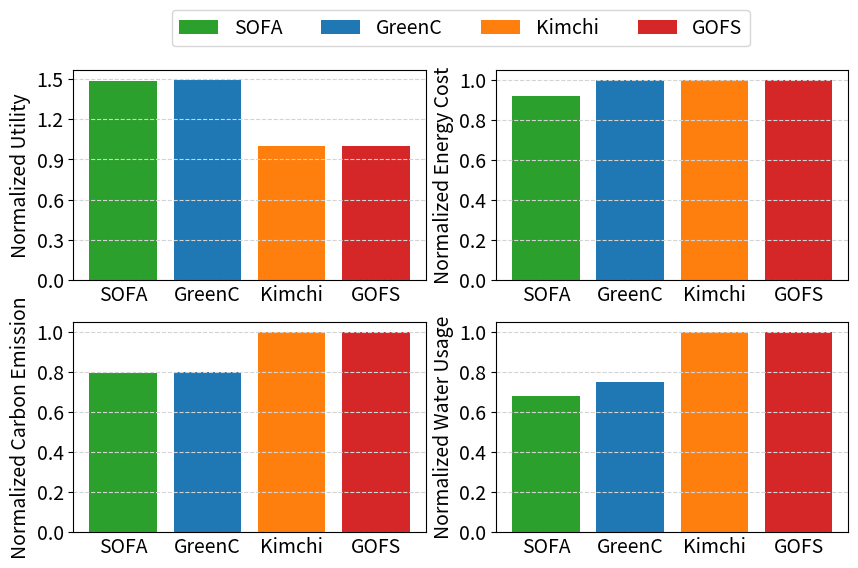

Python code for this plot:
import sys
import re
import numpy as np
import matplotlib.pyplot as plt
import matplotlib
import shutil
import matplotlib.ticker as mtick
# import plotinpy as pnp

def main():

	## req test
	A=np.array([4.3148767749241355,31.477772923005002,0.3077508361706136,1.2869718951539633]) #SOFA (utility, total_energy_cost, carbon, water)
	B=np.array([4.344101875,34.25494381106193,0.31055455369744844,1.4211559395583235]) #GreenC
	C=np.array([2.9131481249999998,34.223760568670066,0.3870588941587782,1.8895661616446384]) #Kimchi
	D=np.array([2.9131481249999998,34.223760568670066,0.3870588941587782,1.8895661616446384]) #GOFS

	A = A/D
	B = B/D
	C = C/D
	D = D/D
	# exit()
	print(A)
	print(B)
	print(C)
	print(D)

	fig, axs = plt.subplots(2, 2)
	figure = plt.gcf() # get current figure
	figure.set_size_inches(10, 6)

	a=[0]*4
	j=0
	the_list=[A,B,C,D]
	for i in range(4):
		a[i]=the_list[i][j]

	size = len(a)
	x = np.arange(size)

	ax =axs[0,0]
	print(a)
	# exit()
	ax.bar(x[0], a[0], label='SOFA', color='tab:green')
	ax.bar(x[1], a[1], label='GreenC', color='tab:blue')
	ax.bar(x[2], a[2], label='Kimchi', color='tab:orange')
	ax.bar(x[3], a[3], label='GOFS', color='tab:red')

	ax.set_yticks(np.arange(0, 1.6, 0.3))
	ax.set_xticks(np.arange(0, 4, 1))
	labels = [item.get_text() for item in ax.get_xticklabels()]
	labels = ['SOFA', 'GreenC', 'Kimchi', 'GOFS']
	ax.set_xticklabels(labels)
	ax.tick_params('x', length=0, width=2, which='major')
	plt.sca(ax)
	# plt.xticks(np.arange(0, 1, width))
	plt.xticks(fontsize=14)
	plt.yticks(fontsize=14)
	plt.ylabel("Normalized Utility", fontsize=14)

	ax.grid(axis='y', linestyle='--', color='lightgrey')
	ax.legend(loc='center', bbox_to_anchor=(1.1, 1.2), fontsize=14, ncol=4)


	a=[0]*4
	j=1
	the_list=[A,B,C,D]
	for i in range(4):
		a[i]=the_list[i][j]
	ax =axs[0,1]

	ax.bar(x[0], a[0], label='SOFA', color='tab:green')
	ax.bar(x[1], a[1], label='GreenC', color='tab:blue')
	ax.bar(x[2], a[2], label='Kimchi', color='tab:orange')
	ax.bar(x[3], a[3], label='GOFS', color='tab:red')

	ax.set_yticks(np.arange(0, 1.1, 0.2))
	ax.set_xticks(np.arange(0, 4, 1))
	labels = [item.get_text() for item in ax.get_xticklabels()]
	labels = ['SOFA', 'GreenC', 'Kimchi', 'GOFS']
	ax.set_xticklabels(labels)
	ax.tick_params('x', length=0, width=2, which='major')
	plt.sca(ax)
	# plt.xticks(np.arange(0, 1, width))
	plt.xticks(fontsize=14)
	plt.yticks(fontsize=14)
	plt.ylabel("Normalized Energy Cost", fontsize=14)

	ax.grid(axis='y', linestyle='--', color='lightgrey')

	a=[0]*4
	j=2
	the_list=[A,B,C,D]
	for i in range(4):
		a[i]=the_list[i][j]
	ax =axs[1,0]

	ax.bar(x[0], a[0], label='SOFA', color='tab:green')
	ax.bar(x[1], a[1], label='GreenC', color='tab:blue')
	ax.bar(x[2], a[2], label='Kimchi', color='tab:orange')
	ax.bar(x[3], a[3], label='GOFS', color='tab:red')

	ax.set_yticks(np.arange(0, 1.1, 0.2))
	ax.set_xticks(np.arange(0, 4, 1))
	labels = [item.get_text() for item in ax.get_xticklabels()]
	labels = ['SOFA', 'GreenC', 'Kimchi', 'GOFS']
	ax.set_xticklabels(labels)
	ax.tick_params('x', length=0, width=2, which='major')
	plt.sca(ax)
	# plt.xticks(np.arange(0, 1, width))
	plt.xticks(fontsize=14)
	plt.yticks(fontsize=14)
	plt.ylabel("Normalized Carbon Emission", fontsize=14)

	ax.grid(axis='y', linestyle='--', color='lightgrey')

	a=[0]*4
	j=3
	the_list=[A,B,C,D]
	for i in range(4):
		a[i]=the_list[i][j]
	ax =axs[1,1]

	ax.bar(x[0], a[0], label='SOFA', color='tab:green')
	ax.bar(x[1], a[1], label='GreenC', color='tab:blue')
	ax.bar(x[2], a[2], label='Kimchi', color='tab:orange')
	ax.bar(x[3], a[3], label='GOFS', color='tab:red')

	ax.set_yticks(np.arange(0, 1.1, 0.2))
	ax.set_xticks(np.arange(0, 4, 1))
	labels = [item.get_text() for item in ax.get_xticklabels()]
	labels = ['SOFA', 'GreenC', 'Kimchi', 'GOFS']
	ax.set_xticklabels(labels)
	ax.tick_params('x', length=0, width=2, which='major')
	plt.sca(ax)
	# plt.xticks(np.arange(0, 1, width))
	plt.xticks(fontsize=14)
	plt.yticks(fontsize=14)
	plt.ylabel("Normalized Water Usage", fontsize=14)

	ax.grid(axis='y', linestyle='--', color='lightgrey')





	# j=3
	# the_list=[A,B,C,D]
	# for i in range(4):
	# 	a[i]=the_list[i][j]*100
	# for i in range(4):
	# 	b[i]=the_list[i][j+4]*100
	# for i in range(4):
	# 	c[i]=the_list[i][j+8]*100
	# for i in range(4):
	# 	d[i]=the_list[i][j+12]*100

	# size = len(a)
	# x = np.arange(size)

	# total_width, n = 0.8, 4
	# width = total_width / n
	# x = x - (total_width - width) / 3

	# axs[1,1].bar(x - 1.5 * width, a, width=width, label='5x Trace', color='tab:green')
	# axs[1,1].bar(x - 0.5 * width, b,  width=width, label='10x Trace', color='tab:blue')
	# axs[1,1].bar(x + 0.5 * width, c, width=width, label='20x Trace',color='tab:orange')
	# axs[1,1].bar(x + 1.5 * width, d, width=width, label='40x Trace',color='tab:purple')
	# # axs[0, 0].bar_colors = ['tab:red', 'tab:blue', 'tab:red', 'tab:orange']

	# axs[1,1].set_xticks(np.arange(-width, 5*width*3, 5*width))
	# labels = [item.get_text() for item in axs[0, 0].get_xticklabels()]
	# labels = ['CASA','Score','Hybrid','RL']
	# axs[1,1].set_xticklabels(labels)
	# axs[1,1].set_yticks(np.arange(0, 73, 12))

	# # axs[1,0].text((x[1]+x[2])/2, -0.15*10*2, 'Framework', fontsize = 10, horizontalalignment='center')

	# plt.sca(axs[1,1])
	# plt.xticks(fontsize=14)
	# plt.yticks(fontsize=14)
	# plt.ylabel("System Load (%)", fontsize=14)
	# # axs[1, 1].set_yticks(np.arange(0, 100, 20))
	# # axs[1, 1].set_yticks(np.arange(0, 100, 15))
	# # plt.ylim(0,80)


	# axs[1,1].grid(axis='y', linestyle='--', color='lightgrey')
	figure.savefig('plot-bar-5.jpeg', dpi=1200, bbox_inches="tight")
	
	
if __name__ == '__main__':
	main()
